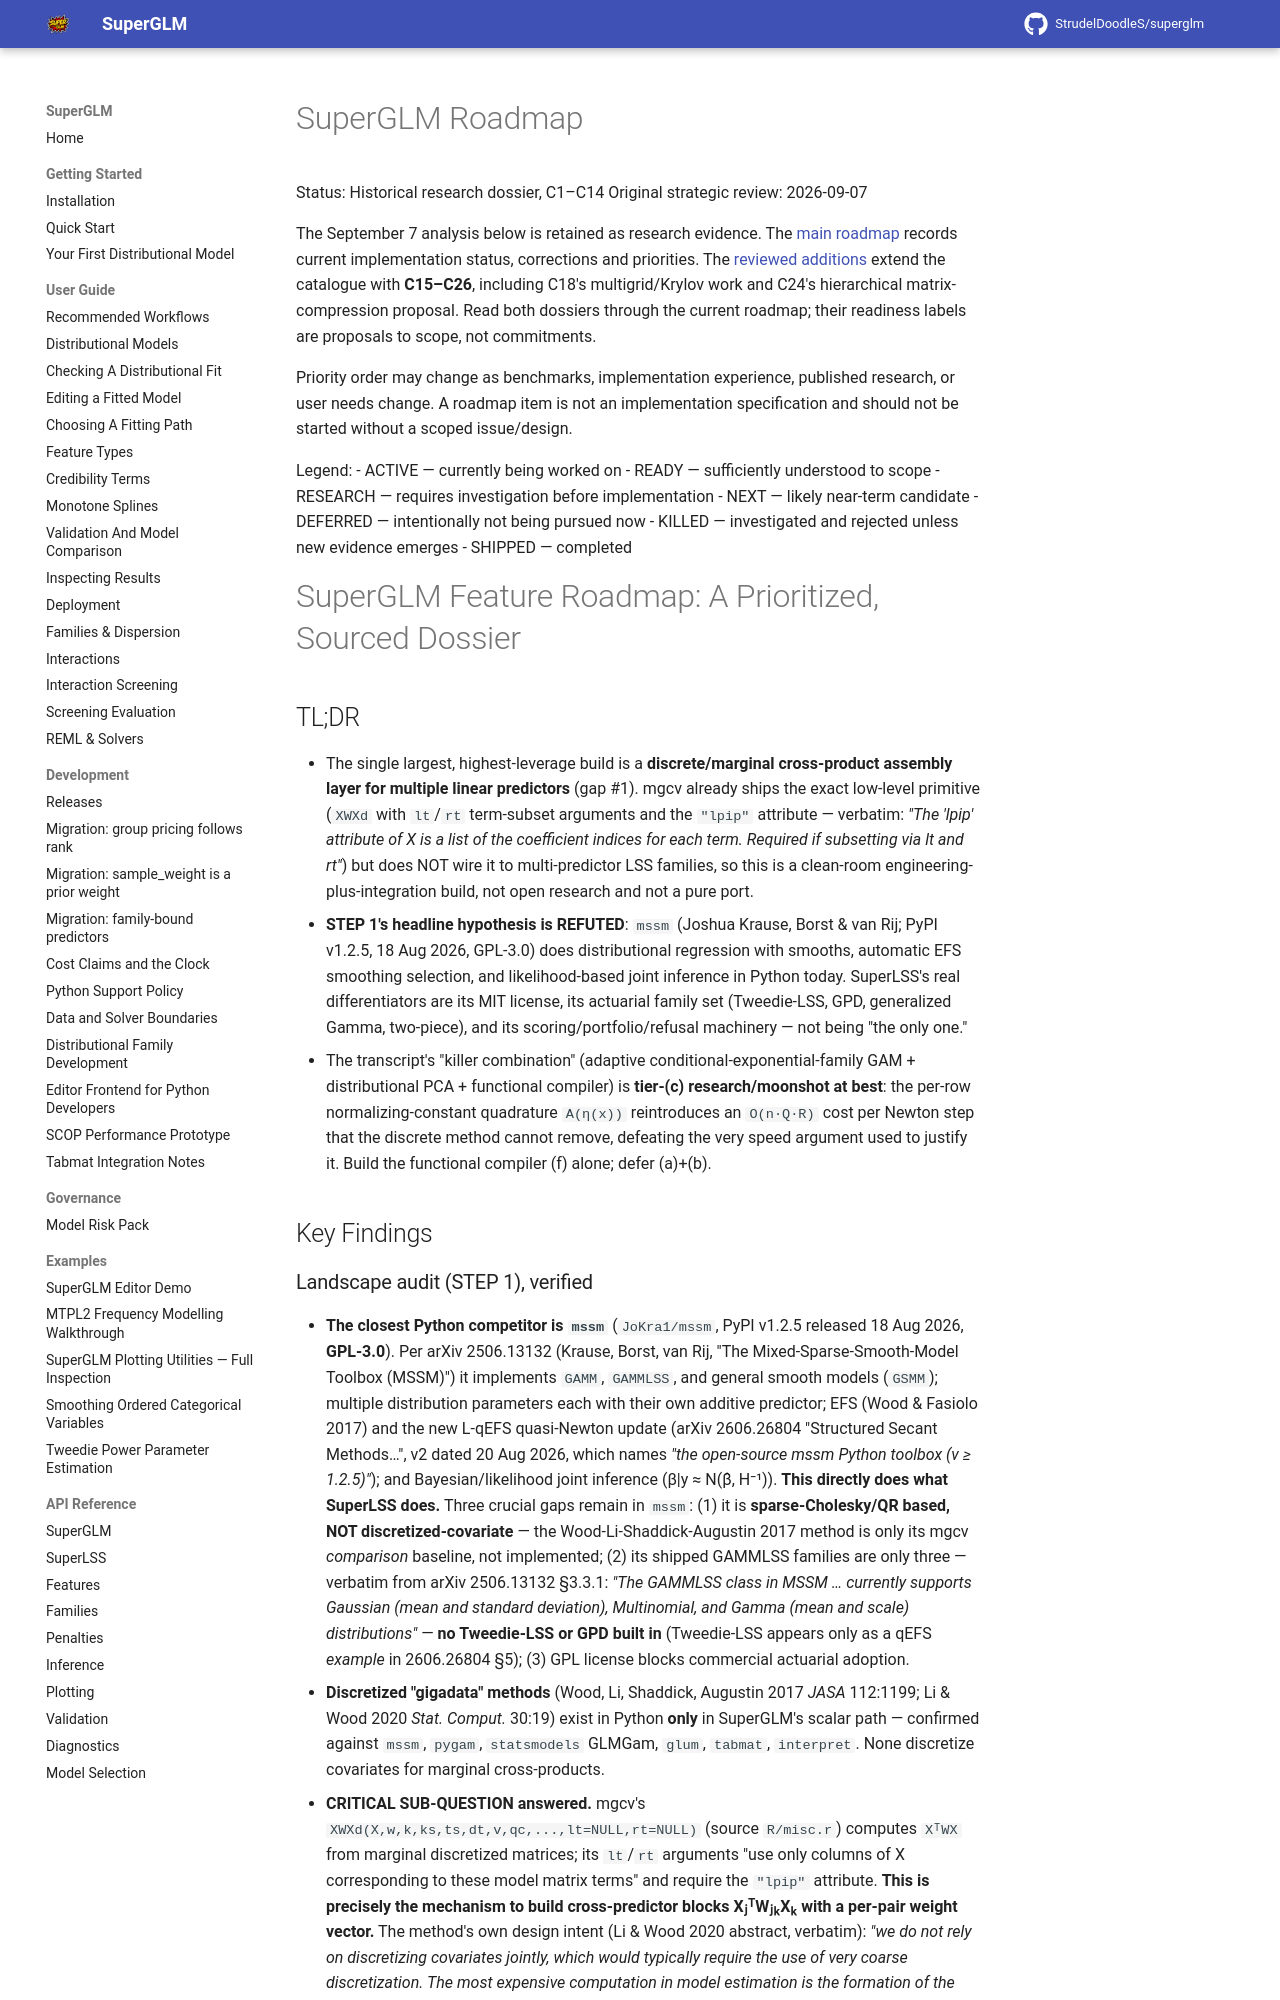

repository: StrudelDoodleS/superglm · page: research/2026-09-superglm-feature-roadmap-dossier/index.html · generator: mkdocs

# SuperGLM Roadmap

Status: Historical research dossier, C1–C14
Original strategic review: 2026-09-07

The September 7 analysis below is retained as research evidence. The
[main roadmap](../ROADMAP.md) records current implementation status, corrections
and priorities. The [reviewed additions](2026-09-superglm-feature-roadmap-additions.md)
extend the catalogue with **C15–C26**, including C18's multigrid/Krylov work and
C24's hierarchical matrix-compression proposal. Read both dossiers through the
current roadmap; their readiness labels are proposals to scope, not commitments.

Priority order may change as benchmarks, implementation experience,
published research, or user needs change. A roadmap item is not an
implementation specification and should not be started without a scoped
issue/design.

Legend:
- ACTIVE — currently being worked on
- READY — sufficiently understood to scope
- RESEARCH — requires investigation before implementation
- NEXT — likely near-term candidate
- DEFERRED — intentionally not being pursued now
- KILLED — investigated and rejected unless new evidence emerges
- SHIPPED — completed

# SuperGLM Feature Roadmap: A Prioritized, Sourced Dossier

## TL;DR
- The single largest, highest-leverage build is a **discrete/marginal cross-product assembly layer for multiple linear predictors** (gap #1). mgcv already ships the exact low-level primitive (`XWXd` with `lt`/`rt` term-subset arguments and the `"lpip"` attribute — verbatim: *"The 'lpip' attribute of X is a list of the coefficient indices for each term. Required if subsetting via lt and rt"*) but does NOT wire it to multi-predictor LSS families, so this is a clean-room engineering-plus-integration build, not open research and not a pure port.
- **STEP 1's headline hypothesis is REFUTED**: `mssm` (Joshua Krause, Borst & van Rij; PyPI v1.2.5, 18 Aug 2026, GPL-3.0) does distributional regression with smooths, automatic EFS smoothing selection, and likelihood-based joint inference in Python today. SuperLSS's real differentiators are its MIT license, its actuarial family set (Tweedie-LSS, GPD, generalized Gamma, two-piece), and its scoring/portfolio/refusal machinery — not being "the only one."
- The transcript's "killer combination" (adaptive conditional-exponential-family GAM + distributional PCA + functional compiler) is **tier-(c) research/moonshot at best**: the per-row normalizing-constant quadrature `A(η(x))` reintroduces an `O(n·Q·R)` cost per Newton step that the discrete method cannot remove, defeating the very speed argument used to justify it. Build the functional compiler (f) alone; defer (a)+(b).

## Key Findings
